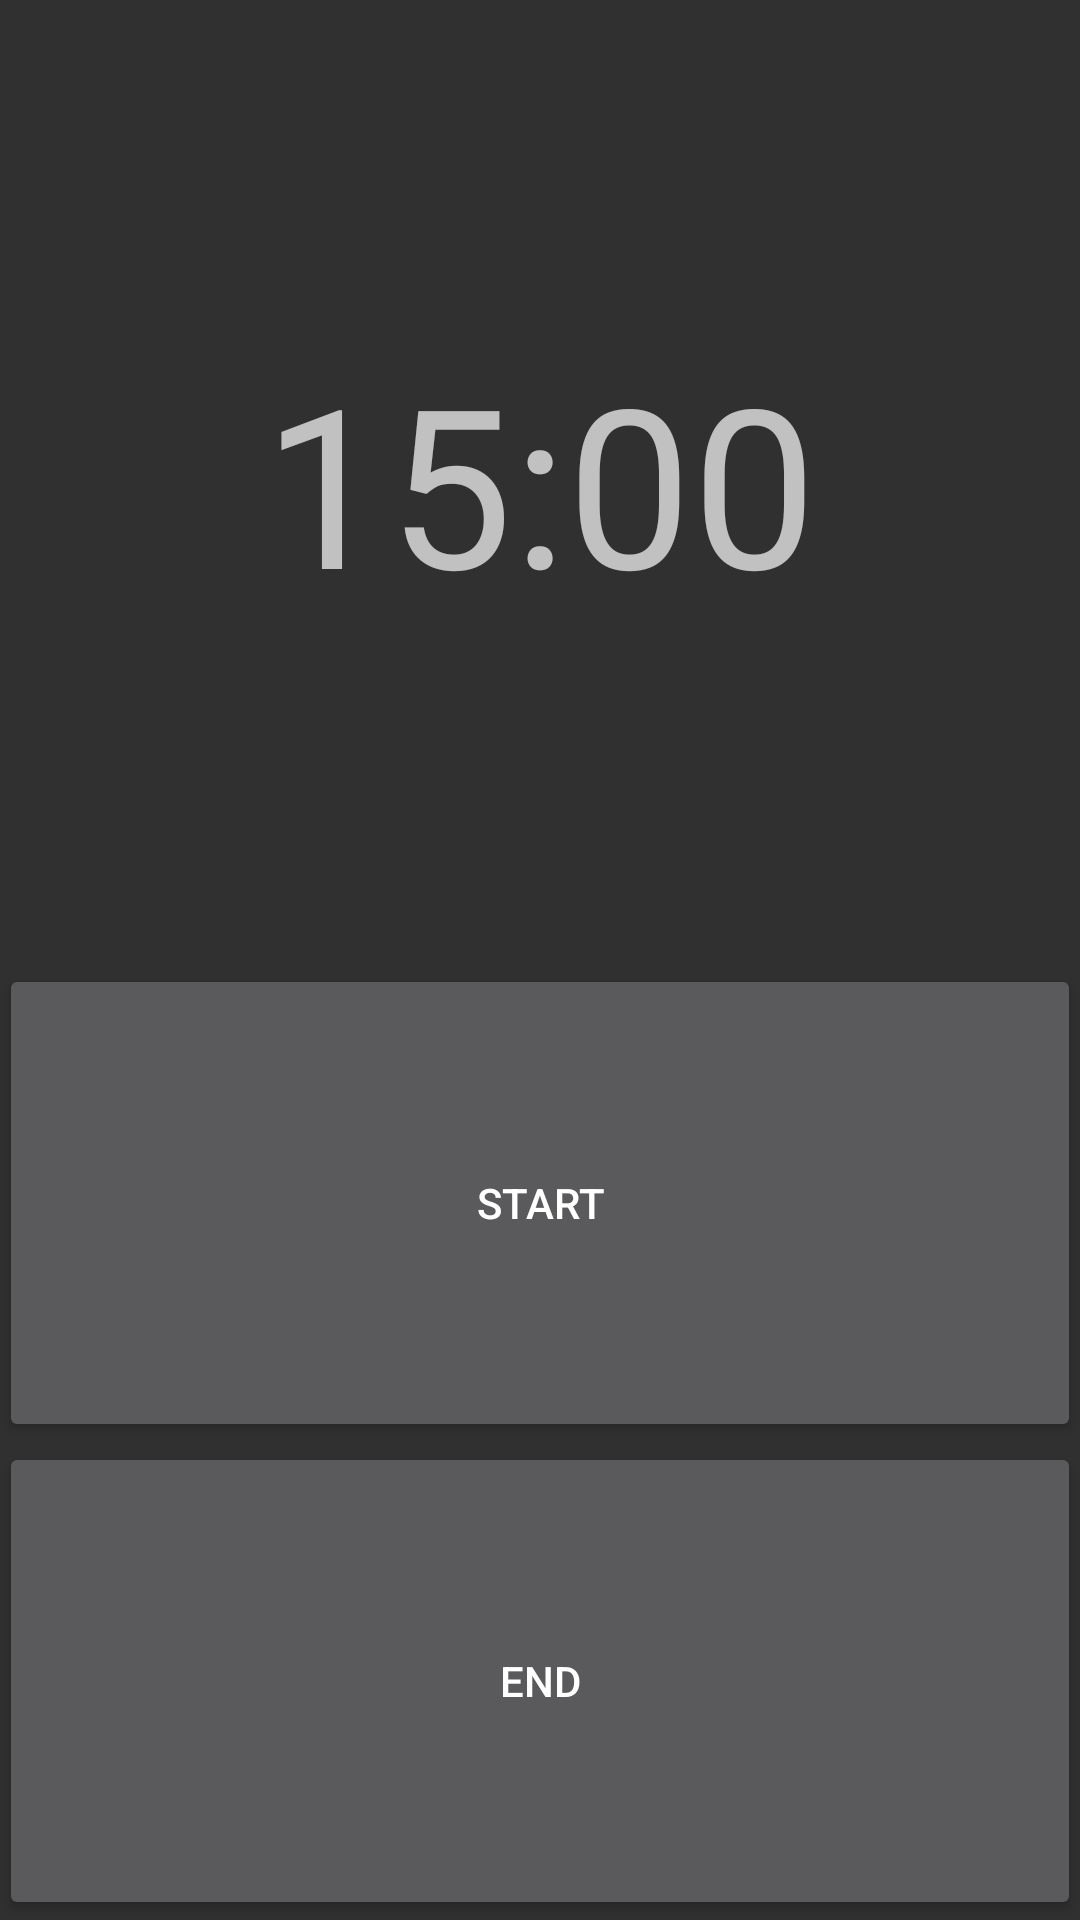

Android layout source for this screen:
<!-- AndroidManifest.xml: application theme AppTheme -->
<!-- res/layout/activity_session.xml -->
<?xml version="1.0" encoding="utf-8"?>
<RelativeLayout
    android:id="@+id/activity_session"
    xmlns:android="http://schemas.android.com/apk/res/android"
    xmlns:tools="http://schemas.android.com/tools"
    android:layout_width="match_parent"
    android:layout_height="match_parent"
    android:paddingBottom="@dimen/activity_vertical_margin"
    android:paddingLeft="@dimen/activity_horizontal_margin"
    android:paddingRight="@dimen/activity_horizontal_margin"
    android:paddingTop="@dimen/activity_vertical_margin"
    tools:context="com.team6.fsole.SessionActivity">

    <LinearLayout
        android:orientation="vertical"
        android:layout_width="match_parent"
        android:layout_height="match_parent">

        <TextView
            android:text="15:00"
            android:layout_width="match_parent"
            android:layout_height="wrap_content"
            android:id="@+id/_txtChronometer"
            android:layout_weight=".5"
            android:textSize="74sp"
            android:gravity="center"/>

        <Button
            android:text="Start"
            android:layout_width="match_parent"
            android:layout_height="wrap_content"
            android:id="@+id/_btnStart"
            android:layout_weight=".25"/>

        <Button
            android:text="End"
            android:layout_width="match_parent"
            android:layout_height="wrap_content"
            android:id="@+id/_btnEnd"
            android:layout_weight=".25"/>
    </LinearLayout>
</RelativeLayout>
<!-- resources referenced by this layout -->
<resources>
  <style name="AppTheme" parent="Theme.AppCompat.NoActionBar">
          
      </style>
</resources>
